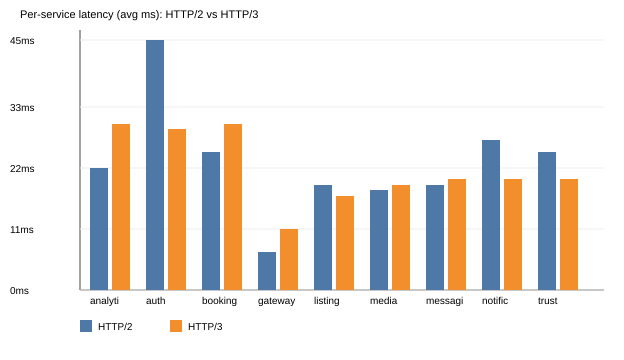

The file beside this chart, header and first rows:
service, protocol, http_code, time_total_ms
auth, HTTP2, 200, 45
auth, HTTP3, 200, 29
listings, HTTP2, 200, 19
listings, HTTP3, 200, 17
booking, HTTP2, 200, 25
booking, HTTP3, 200, 30
messaging, HTTP2, 200, 19
messaging, HTTP3, 200, 20
notification, HTTP2, 200, 27
notification, HTTP3, 200, 20
trust, HTTP2, 200, 25
trust, HTTP3, 200, 20
analytics, HTTP2, 200, 22
analytics, HTTP3, 200, 30
media, HTTP2, 200, 18
media, HTTP3, 200, 19
gateway, HTTP2, 200, 7
gateway, HTTP3, 200, 11
